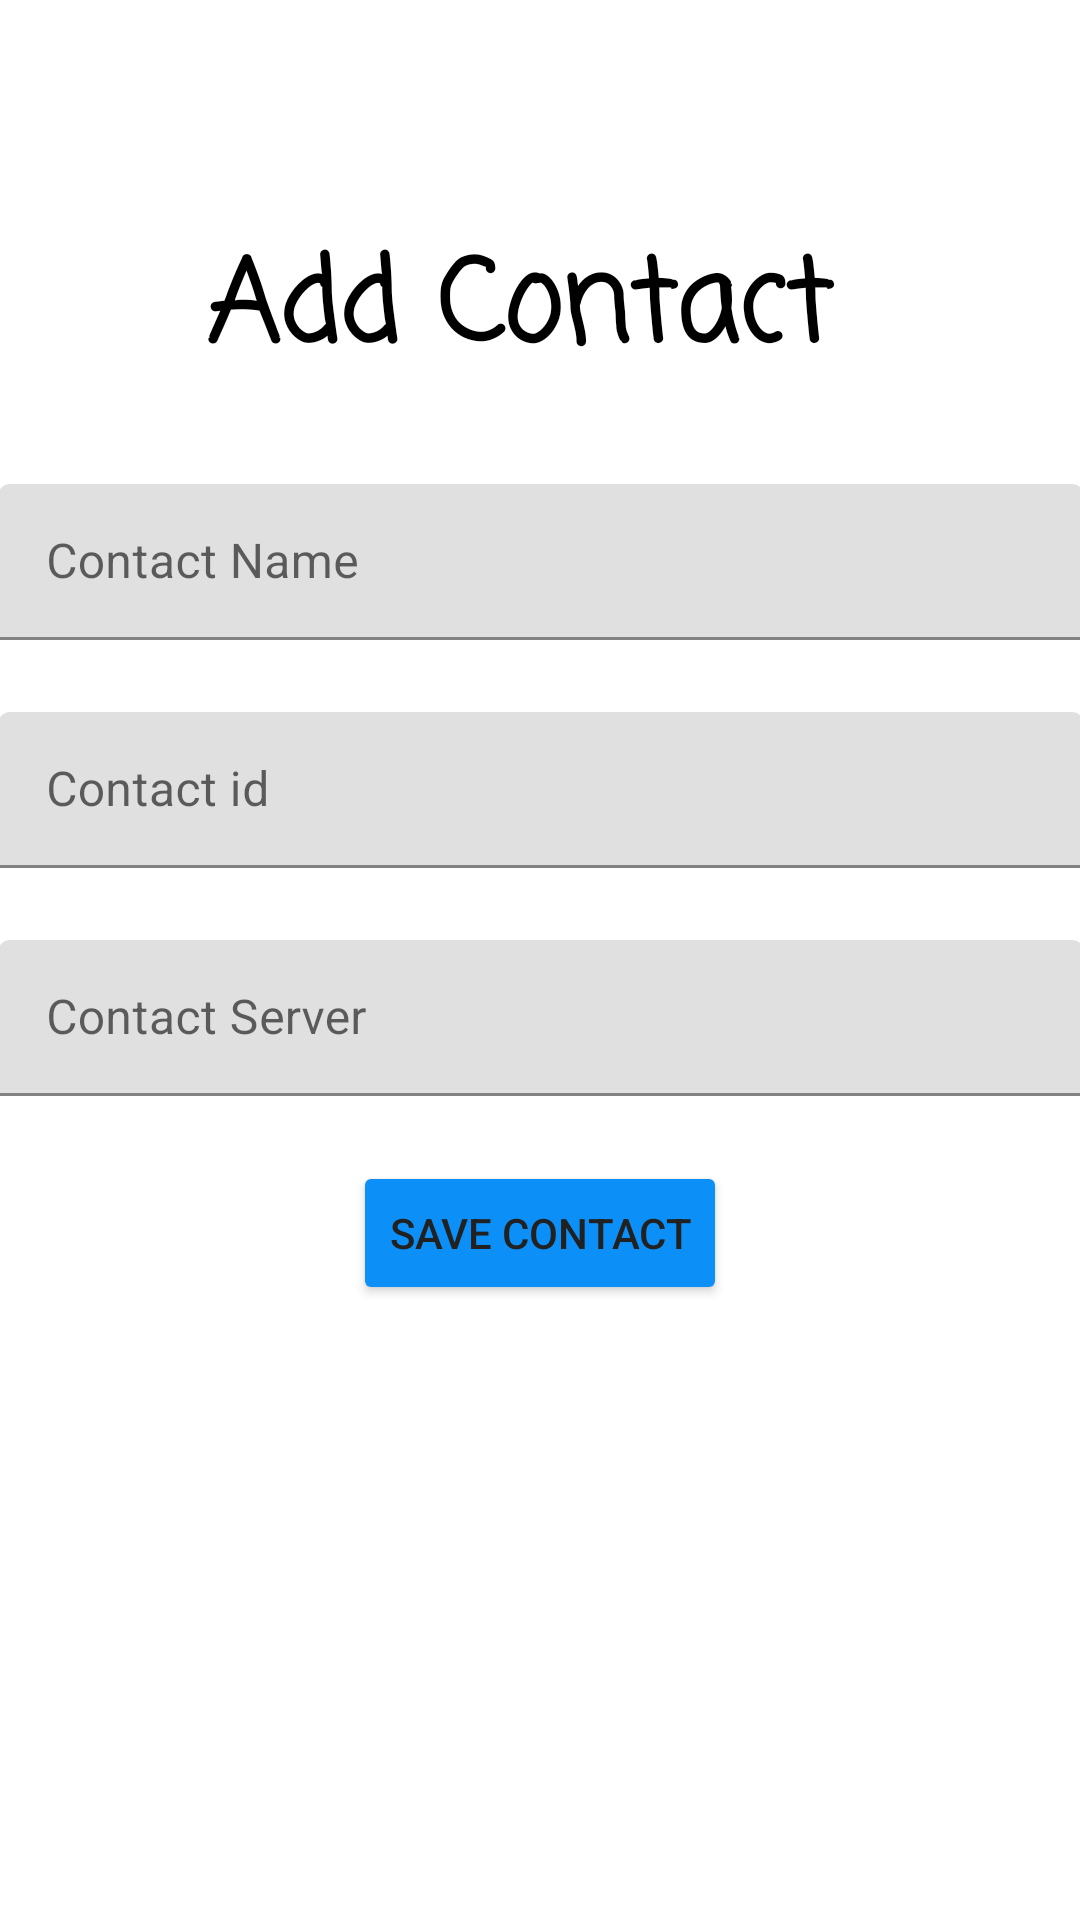

Layout XML and referenced resources for this Android screen:
<!-- AndroidManifest.xml: application theme Theme.Android -->
<!-- res/layout/activity_add_contact.xml -->
<?xml version="1.0" encoding="utf-8"?>
<androidx.constraintlayout.widget.ConstraintLayout xmlns:android="http://schemas.android.com/apk/res/android"
    xmlns:app="http://schemas.android.com/apk/res-auto"
    xmlns:tools="http://schemas.android.com/tools"
    android:layout_width="match_parent"
    android:layout_height="match_parent"
    tools:context=".AddContactActivity">

    <TextView
        android:id="@+id/title2"

        android:layout_width="223dp"
        android:layout_height="63dp"
        android:fontFamily="casual"
        android:text="@string/add_contact_title"
        android:textColor="#000000"
        android:textSize="38sp"
        android:textStyle="bold"
        app:layout_constraintBottom_toBottomOf="parent"
        app:layout_constraintEnd_toEndOf="parent"
        app:layout_constraintStart_toStartOf="parent"
        app:layout_constraintTop_toTopOf="parent"
        app:layout_constraintVertical_bias="0.129" />

    <com.google.android.material.textfield.TextInputLayout
        android:id="@+id/NameLayout"
        android:layout_width="362dp"
        android:layout_height="52dp"
        android:layout_marginTop="24dp"
        app:layout_constraintEnd_toEndOf="parent"
        app:layout_constraintStart_toStartOf="parent"
        app:layout_constraintTop_toBottomOf="@+id/title2">

        <com.google.android.material.textfield.TextInputEditText
            android:id="@+id/add_contact_name"
            android:layout_width="match_parent"
            android:layout_height="wrap_content"
            android:hint="@string/add_contact_name"
            android:textColorHint="#616161"
            tools:ignore="TextContrastCheck" />
    </com.google.android.material.textfield.TextInputLayout>

    <com.google.android.material.textfield.TextInputLayout
        android:id="@+id/IdLayout"
        android:layout_width="362dp"
        android:layout_height="52dp"
        android:layout_marginTop="24dp"
        app:layout_constraintEnd_toEndOf="parent"
        app:layout_constraintStart_toStartOf="parent"
        app:layout_constraintTop_toBottomOf="@+id/NameLayout">

        <com.google.android.material.textfield.TextInputEditText
            android:id="@+id/add_contact_id"
            android:layout_width="match_parent"
            android:layout_height="wrap_content"
            android:hint="@string/add_contact_id"
            android:textColorHint="#616161"
            tools:ignore="TextContrastCheck" />
    </com.google.android.material.textfield.TextInputLayout>

    <com.google.android.material.textfield.TextInputLayout
        android:id="@+id/ServerLayout"
        android:layout_width="362dp"
        android:layout_height="52dp"
        android:layout_marginTop="24dp"
        app:layout_constraintEnd_toEndOf="parent"
        app:layout_constraintStart_toStartOf="parent"
        app:layout_constraintTop_toBottomOf="@+id/IdLayout">

        <com.google.android.material.textfield.TextInputEditText
            android:id="@+id/add_contact_server"
            android:layout_width="match_parent"
            android:layout_height="wrap_content"
            android:hint="@string/add_contact_server" />
    </com.google.android.material.textfield.TextInputLayout>

    <Button
        android:id="@+id/add_contact_btn"
        android:layout_width="wrap_content"
        android:layout_height="wrap_content"
        android:backgroundTint="@color/light_blue"
        android:text="@string/add_contact_button"
        android:textColor="#212121"
        app:layout_constraintBottom_toBottomOf="parent"
        app:layout_constraintEnd_toEndOf="parent"
        app:layout_constraintStart_toStartOf="parent"
        app:layout_constraintTop_toBottomOf="@+id/ServerLayout"
        app:layout_constraintVertical_bias="0.095"
        tools:ignore="TextContrastCheck" />

</androidx.constraintlayout.widget.ConstraintLayout>
<!-- resources referenced by this layout -->
<resources>
  <color name="light_blue">#0C90F8</color>
  <string name="add_contact_button" translatable="false">Save Contact</string>
  <string name="add_contact_id" translatable="false">Contact id</string>
  <string name="add_contact_name" translatable="false">Contact Name</string>
  <string name="add_contact_server" translatable="false">Contact Server</string>
  <string name="add_contact_title" translatable="false">Add Contact</string>
  <style name="Theme.Android" parent="Theme.MaterialComponents.DayNight.DarkActionBar">
          
          <item name="android:textColorPrimary">@color/black</item>
          <item name="colorPrimary">@color/purple_500</item>
          <item name="colorPrimaryVariant">@color/purple_700</item>
          <item name="colorOnPrimary">@color/white</item>
          
          <item name="colorSecondary">@color/teal_200</item>
          <item name="colorSecondaryVariant">@color/teal_700</item>
          <item name="colorOnSecondary">@color/black</item>
          
          <item name="android:statusBarColor">?attr/colorPrimaryVariant</item>
          
      </style>
  <color name="black">#FF000000</color>
  <color name="purple_500">#FF6200EE</color>
  <color name="purple_700">#FF3700B3</color>
  <color name="white">#FFFFFFFF</color>
  <color name="teal_200">#FF03DAC5</color>
  <color name="teal_700">#FF018786</color>
</resources>
